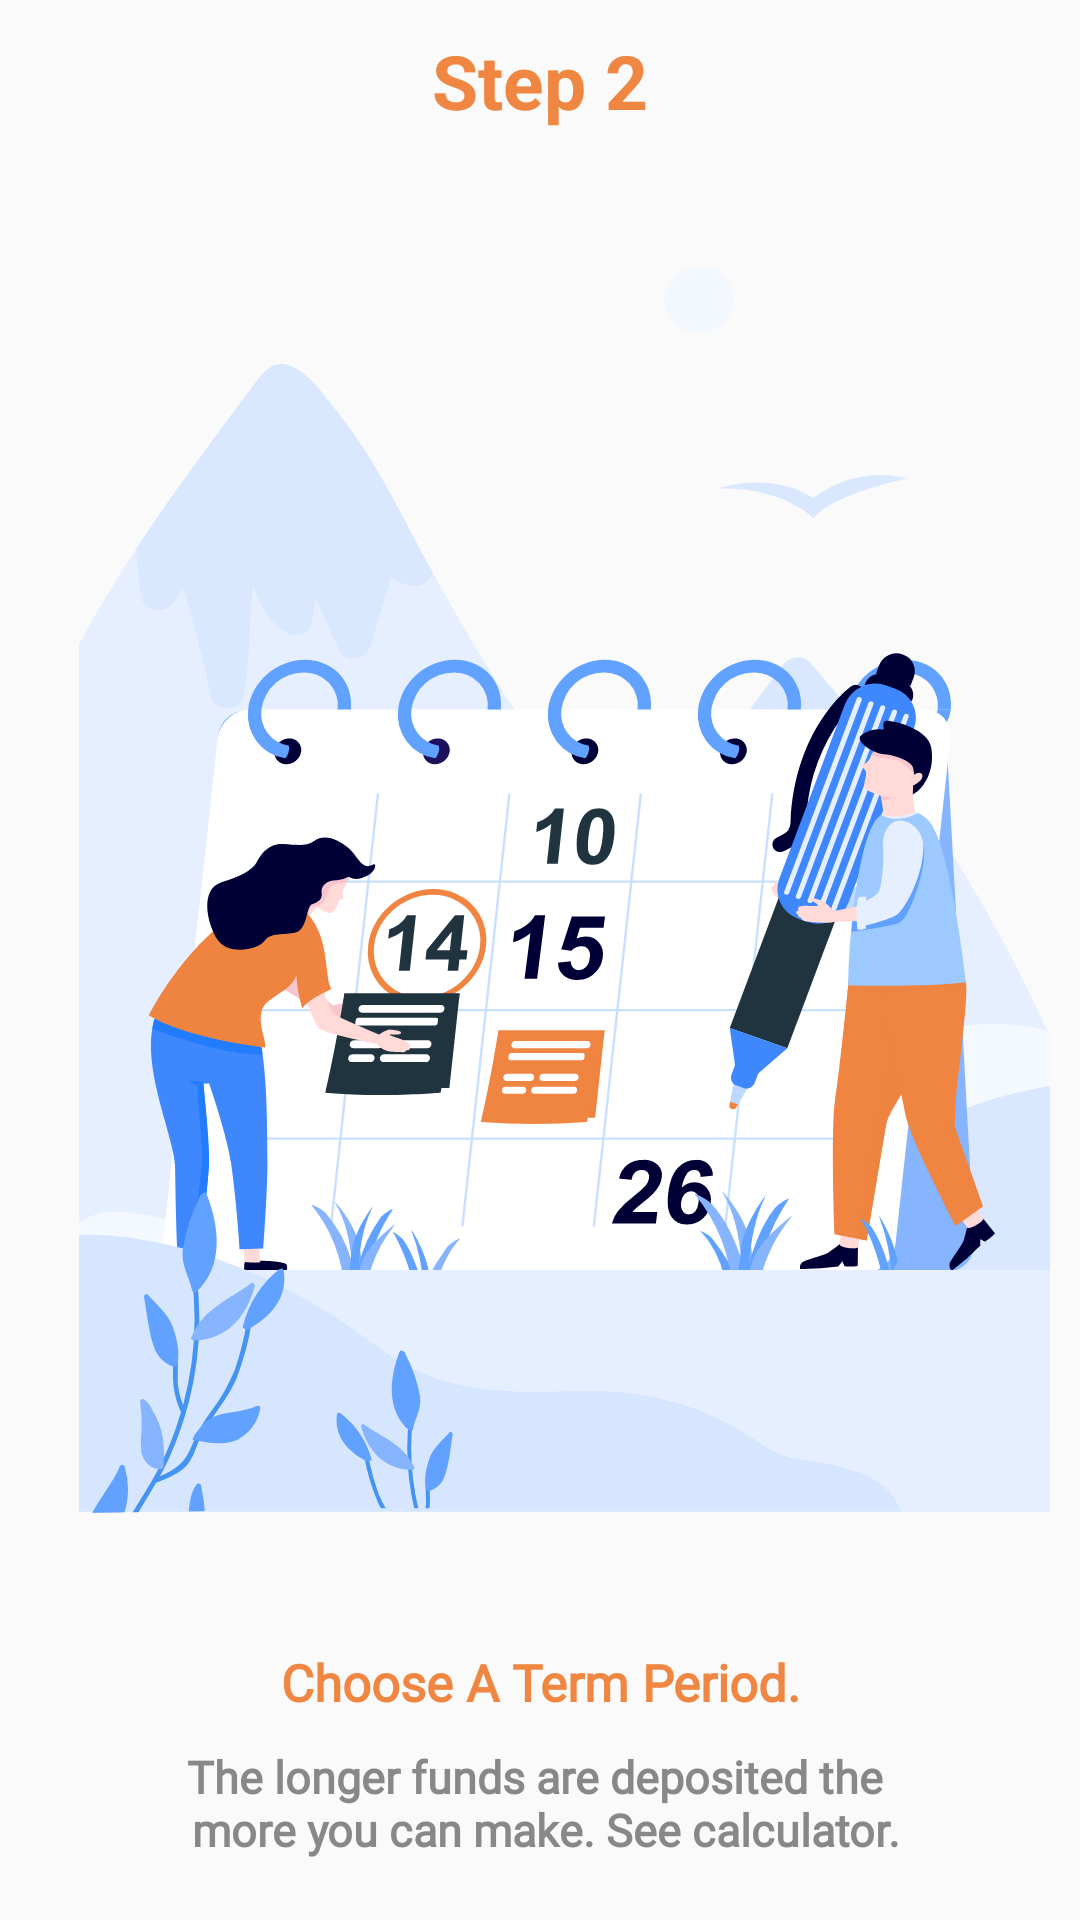

The Android layout XML behind this screen, and the referenced resources:
<!-- AndroidManifest.xml: application theme Theme.ZeraApp -->
<!-- res/layout/step2.xml -->
<?xml version="1.0" encoding="utf-8"?>
<LinearLayout xmlns:android="http://schemas.android.com/apk/res/android"
    android:layout_width="match_parent"
    android:orientation="vertical"
    android:layout_height="match_parent">

    <TextView
        android:layout_width="match_parent"
        android:layout_height="wrap_content"
        android:text="@string/step2"
        android:textColor="@color/yellow"
        android:textStyle="bold"
        android:textSize="25sp"
        android:gravity="center_horizontal"
        android:layout_marginTop="10dp"/>

    <RelativeLayout
        android:layout_width="match_parent"
        android:layout_height="match_parent">
        <ImageView
            android:layout_width="match_parent"
            android:layout_height="match_parent"
            android:layout_gravity="center_horizontal"
            android:layout_marginTop="10dp"
            android:layout_marginRight="10dp"
            android:layout_above="@id/txtLL"
            android:src="@drawable/ic_step2"/>

        <LinearLayout
            android:layout_width="match_parent"
            android:layout_height="wrap_content"
            android:orientation="vertical"
            android:layout_marginBottom="20dp"
            android:layout_alignParentBottom="true"
            android:id="@+id/txtLL">

            <TextView
                android:layout_width="match_parent"
                android:layout_height="wrap_content"
                android:text="@string/chooseATimePeriod"
                android:textColor="@color/yellow"
                android:textSize="17sp"
                android:textStyle="bold"
                android:fontFamily="@font/montserrat_regular"
                android:gravity="center_horizontal"
                android:layout_marginTop="10dp"/>
            <TextView
                android:layout_width="match_parent"
                android:layout_height="wrap_content"
                android:text="@string/step2Message"
                android:textColor="@color/text_gray"
                android:textSize="15sp"
                android:textStyle="bold"
                android:fontFamily="@font/montserrat_regular"
                android:gravity="center_horizontal"
                android:layout_marginTop="10dp"/>
        </LinearLayout>

    </RelativeLayout>



</LinearLayout>
<!-- resources referenced by this layout -->
<resources>
  <color name="text_gray">#888888</color>
  <color name="yellow">#EF8641</color>
  <!-- drawable ic_step2: vector/xml drawable (drawable, 48008 chars, omitted) -->
  <string name="chooseATimePeriod">Choose A Term Period.</string>
  <string name="step2">Step 2</string>
  <string name="step2Message">The longer funds are deposited the \n more you can make. See calculator.</string>
  <style name="Theme.ZeraApp" parent="Theme.AppCompat.Light.NoActionBar">
          
          <item name="colorPrimary">@color/purple_500</item>
          <item name="colorPrimaryVariant">@color/purple_700</item>
          <item name="colorOnPrimary">@color/white</item>
          
          <item name="colorSecondary">@color/teal_200</item>
          <item name="colorSecondaryVariant">@color/teal_700</item>
          <item name="colorOnSecondary">@color/black</item>
  
      </style>
  <color name="purple_500">#203440</color>
  <color name="purple_700">#203440</color>
  <color name="white">#FFFFFFFF</color>
  <color name="teal_200">#EF8641</color>
  <color name="teal_700">#EF8641</color>
  <color name="black">#FF000000</color>
</resources>
